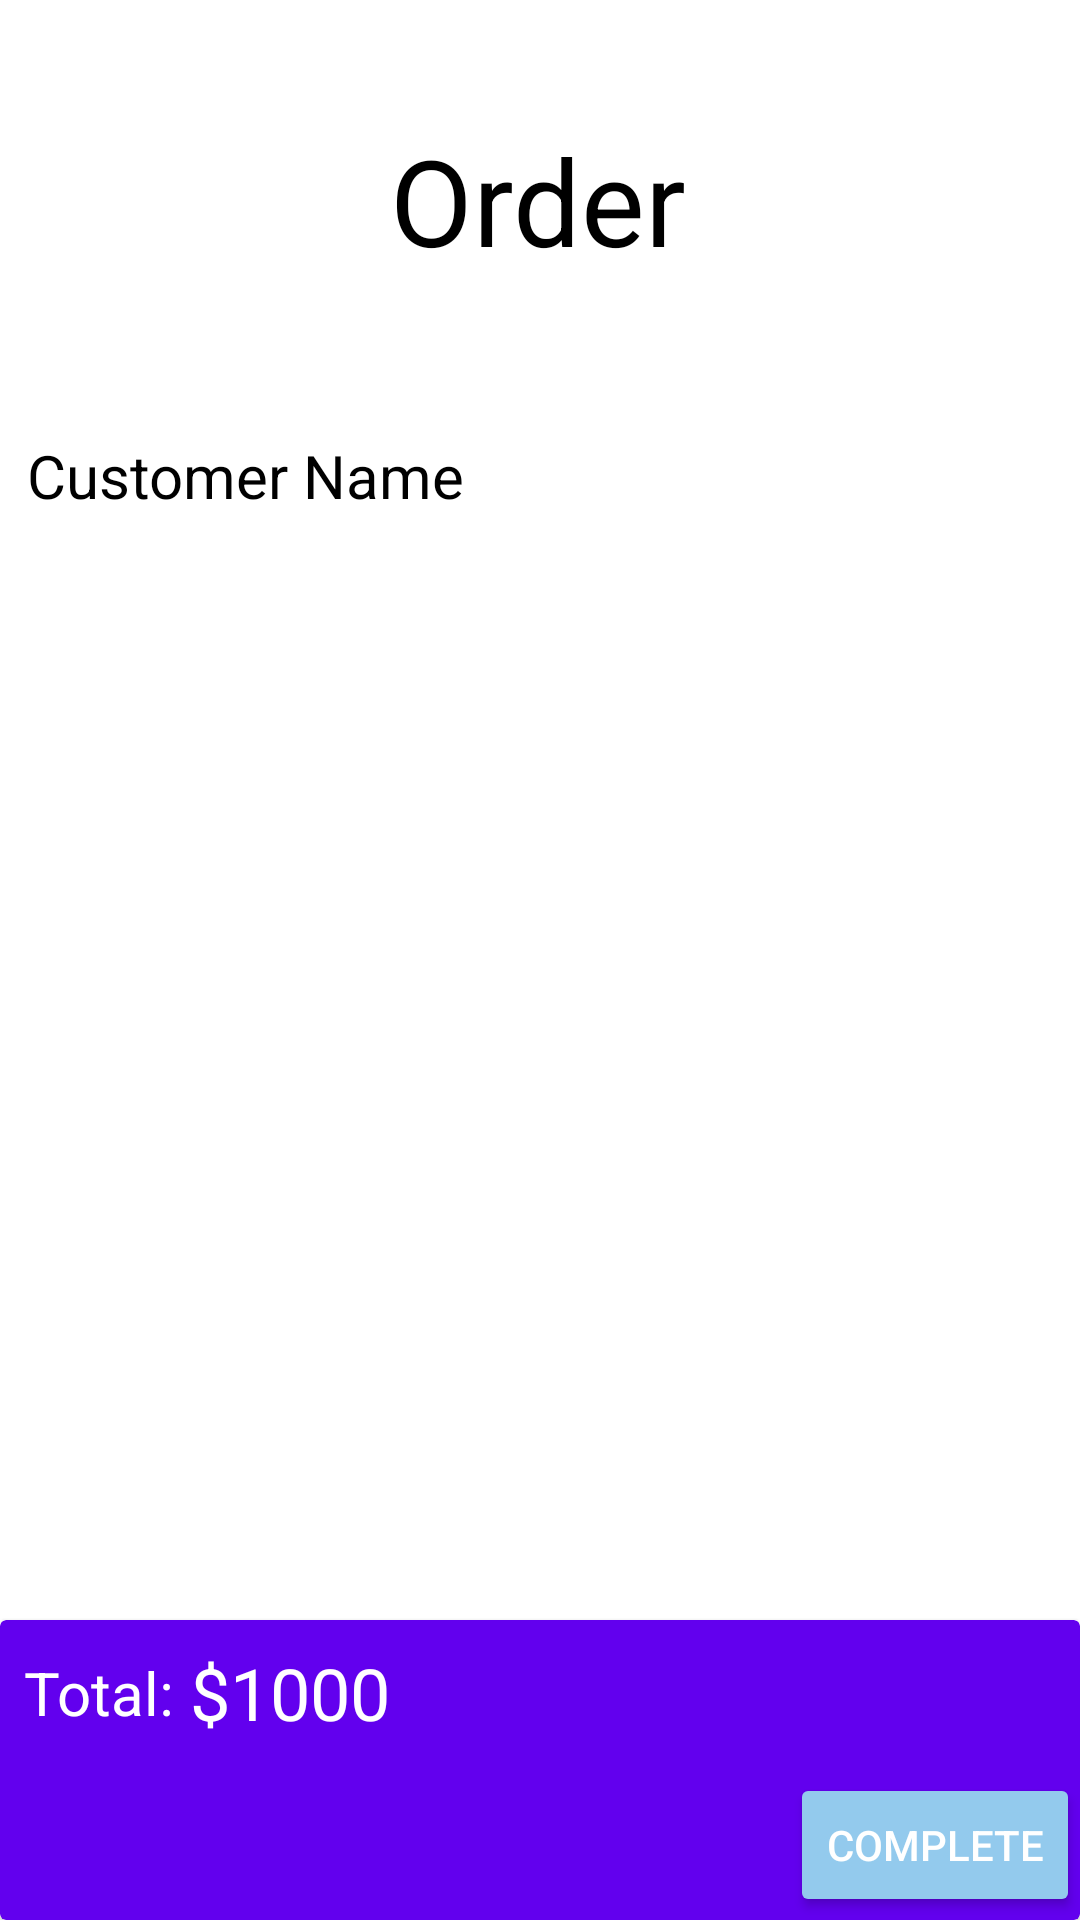

Layout XML and referenced resources for this Android screen:
<!-- AndroidManifest.xml: application theme Theme.B07finalproject -->
<!-- res/layout/activity_order_page.xml -->
<?xml version="1.0" encoding="utf-8"?>
<RelativeLayout xmlns:android="http://schemas.android.com/apk/res/android"
    xmlns:app="http://schemas.android.com/apk/res-auto"
    xmlns:tools="http://schemas.android.com/tools"
    android:layout_width="match_parent"
    android:layout_height="match_parent"
    tools:context=".OrderPage">

    <TextView
        android:id="@+id/heading_orders2"
        android:layout_width="330dp"
        android:layout_height="65dp"
        android:layout_alignParentStart="true"
        android:layout_alignParentTop="true"
        android:layout_alignParentEnd="true"
        android:layout_centerHorizontal="true"
        android:layout_marginStart="39dp"
        android:layout_marginTop="40dp"
        android:layout_marginEnd="41dp"
        android:shadowColor="#303030"
        android:text="Order"
        android:textAlignment="center"
        android:textColor="@color/black"
        android:textSize="40dp"
        app:layout_constraintBottom_toBottomOf="parent"
        app:layout_constraintEnd_toEndOf="parent"
        app:layout_constraintHorizontal_bias="0.493"
        app:layout_constraintStart_toStartOf="parent"
        app:layout_constraintTop_toTopOf="parent"
        app:layout_constraintVertical_bias="0.0" />

    <TextView
        android:id="@+id/custName"
        android:layout_width="wrap_content"
        android:layout_height="wrap_content"
        android:layout_below="@+id/heading_orders2"
        android:layout_alignParentStart="true"
        android:layout_marginStart="9dp"
        android:layout_marginTop="40dp"
        android:text="Customer Name"
        android:textColor="@color/black"
        android:textSize="20dp" />

    <ListView
        android:id="@+id/productListView"
        android:layout_width="match_parent"
        android:layout_height="match_parent"
        android:layout_below="@+id/custName"
        android:layout_alignParentStart="true"
        android:layout_alignParentEnd="true"
        android:layout_alignParentBottom="true"
        android:layout_centerHorizontal="true"
        android:layout_marginStart="10dp"
        android:layout_marginLeft="10dp"
        android:layout_marginTop="20dp"
        android:layout_marginEnd="9dp"
        android:layout_marginRight="10dp"
        android:layout_marginBottom="130dp"
        android:dividerHeight="5dp" />


    <androidx.cardview.widget.CardView
        android:layout_alignParentBottom="true"
        app:cardBackgroundColor="@color/design_default_color_primary"
        android:layout_width="match_parent"
        android:layout_height="100dp">

        <RelativeLayout
            android:layout_width="match_parent"
            android:layout_height="match_parent">

            <LinearLayout
                android:layout_margin="8dp"
                android:gravity="center_vertical"
                android:orientation="horizontal"
                android:layout_width="wrap_content"
                android:layout_height="wrap_content">

                <TextView
                    android:layout_width="wrap_content"
                    android:layout_height="wrap_content"
                    android:text="Total: "
                    android:textColor="@android:color/white"
                    android:textSize="20sp" />

                <TextView
                    android:id="@+id/total"
                    android:layout_width="wrap_content"
                    android:layout_height="wrap_content"
                    android:text="$1000 "
                    android:textColor="@android:color/white"
                    android:textSize="24dp" />

            </LinearLayout>

            <Button
                android:id="@+id/complete"
                android:layout_width="wrap_content"
                android:layout_height="wrap_content"
                android:layout_alignParentEnd="true"
                android:layout_alignParentBottom="true"
                android:layout_marginEnd="0dp"
                android:layout_marginBottom="1dp"
                android:backgroundTint="@color/btn_complete_color"
                android:text="Complete"
                android:textColor="@android:color/white" />

        </RelativeLayout>

    </androidx.cardview.widget.CardView>

</RelativeLayout>
<!-- resources referenced by this layout -->
<resources>
  <color name="black">#FF000000</color>
  <style name="Theme.B07finalproject" parent="Theme.MaterialComponents.DayNight.DarkActionBar">
          
          <item name="colorPrimary">#2196F3</item>
          <item name="colorPrimaryVariant">#7C000000</item>
          <item name="colorOnPrimary">@color/white</item>
          
          <item name="colorSecondary">@color/teal_200</item>
          <item name="colorSecondaryVariant">@color/teal_700</item>
          <item name="colorOnSecondary">@color/black</item>
          
          <item name="android:statusBarColor" tools:targetApi="l">?attr/colorPrimaryVariant</item>
          
          <item name="android:windowAnimationStyle">@style/CustomActivityAnimation</item>
      </style>
  <color name="white">#FFFFFFFF</color>
  <color name="teal_200">#FF03DAC5</color>
  <color name="teal_700">#FF018786</color>
  <style name="CustomActivityAnimation" parent="@android:style/Animation.Activity">
          <item name="android:activityOpenEnterAnimation">@anim/slide_in_right</item>
          <item name="android:activityOpenExitAnimation">@anim/slide_out_left</item>
          <item name="android:activityCloseEnterAnimation">@anim/slide_in_left</item>
          <item name="android:activityCloseExitAnimation">@anim/slide_out_right</item>
      </style>
</resources>
